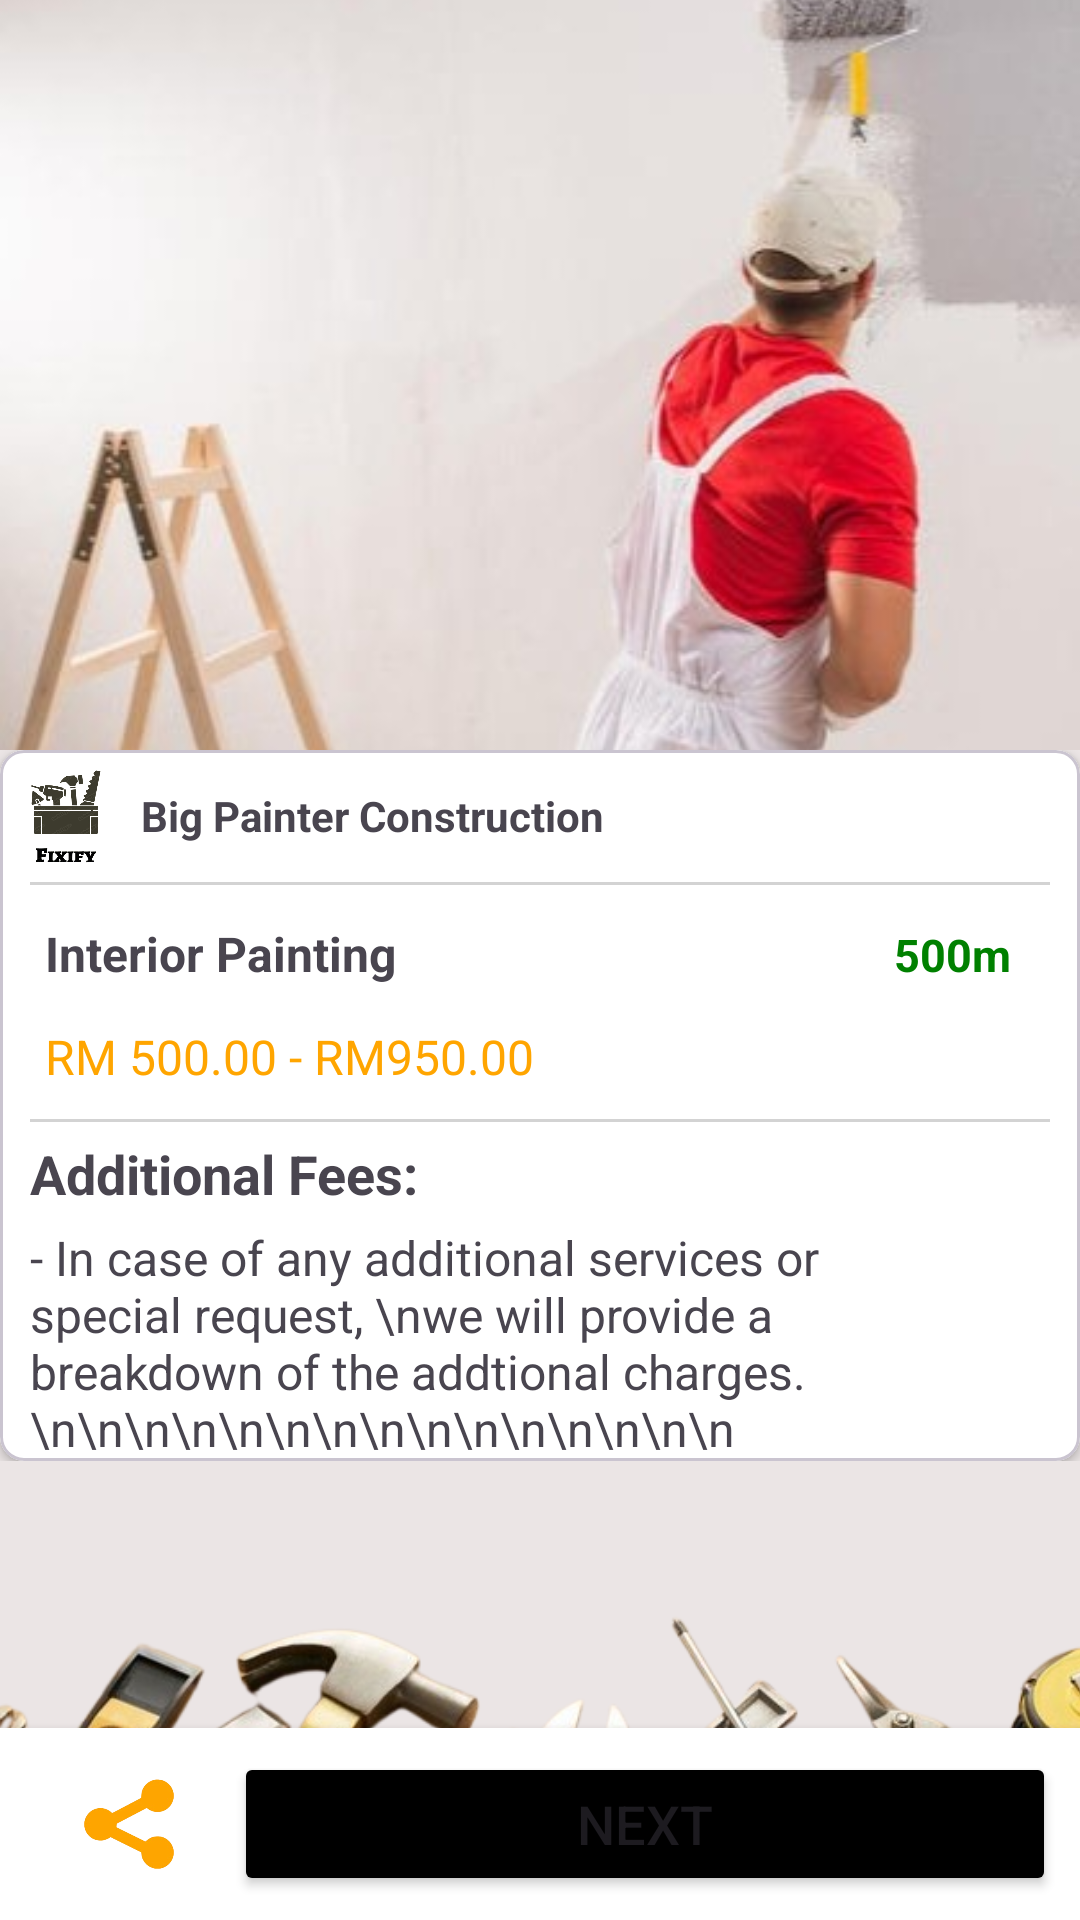

The Android layout XML behind this screen, and the referenced resources:
<!-- AndroidManifest.xml: application theme Theme.Fixify -->
<!-- res/layout/activity_detail_service2.xml -->
<?xml version="1.0" encoding="utf-8"?>
<RelativeLayout xmlns:android="http://schemas.android.com/apk/res/android"
    xmlns:app="http://schemas.android.com/apk/res-auto"
    android:layout_width="match_parent"
    android:layout_height="match_parent"
    android:background="@drawable/backg">

    <LinearLayout
        android:layout_width="match_parent"
        android:layout_height="wrap_content"
        android:orientation="vertical">

        <ViewFlipper
            android:id="@+id/bannerViewFlipper"
            android:layout_width="match_parent"
            android:layout_height="250dp"
            android:autoStart="true"
            android:flipInterval="3000">
            
            <ImageView
                android:layout_width="match_parent"
                android:layout_height="match_parent"
                android:src="@drawable/painting2"
                android:scaleType="centerCrop" />

            <ImageView
                android:layout_width="match_parent"
                android:layout_height="match_parent"
                android:src="@drawable/painting2"
                android:scaleType="centerCrop" />
        </ViewFlipper>

        
        <LinearLayout
            android:layout_width="match_parent"
            android:layout_height="match_parent"
            android:orientation="vertical">

            
            <LinearLayout
                android:layout_width="match_parent"
                android:layout_height="wrap_content"
                android:orientation="horizontal">

                <com.google.android.material.card.MaterialCardView
                    android:layout_width="0dp"
                    android:layout_height="wrap_content"
                    android:layout_weight="1"
                    android:clickable="true"
                    android:focusable="true"
                    app:cardCornerRadius="8dp"
                    app:cardElevation="2dp"
                    app:cardBackgroundColor="@android:color/white">

                    <LinearLayout
                        android:layout_width="match_parent"
                        android:layout_height="match_parent"
                        android:orientation="vertical">

                        
                        <LinearLayout
                            android:layout_width="match_parent"
                            android:layout_height="wrap_content"
                            android:orientation="horizontal"
                            android:padding="2dp">

                            <ImageView
                                android:layout_width="40dp"
                                android:layout_height="40dp"
                                android:src="@drawable/logo4" />

                            <TextView
                                android:layout_width="0dp"
                                android:layout_height="wrap_content"
                                android:layout_marginStart="5dp"
                                android:layout_weight="1"
                                android:layout_gravity="center"
                                android:text="Big Painter Construction"
                                android:textSize="14sp"
                                android:textStyle="bold"/>
                        </LinearLayout>

                        <View
                            android:layout_width="match_parent"
                            android:layout_height="1dp"
                            android:background="#D3D3D3"
                            android:layout_marginStart="10dp"
                            android:layout_marginEnd="10dp"/>

                        <LinearLayout
                            android:layout_width="match_parent"
                            android:layout_height="wrap_content"
                            android:orientation="horizontal"
                            android:padding="10dp">

                            <TextView
                                android:layout_width="0dp"
                                android:layout_height="wrap_content"
                                android:layout_weight="1"
                                android:text="Interior Painting"
                                android:textSize="16sp"
                                android:textStyle="bold"
                                android:layout_marginStart="5dp"/>

                            <TextView
                                android:layout_width="wrap_content"
                                android:layout_height="wrap_content"
                                android:padding="3dp"
                                android:text="500m"
                                android:textStyle="bold"
                                android:textColor="#008000"
                                android:layout_marginEnd="10dp"
                                android:textSize="15sp" />
                        </LinearLayout>

                        <TextView
                            android:layout_width="wrap_content"
                            android:layout_height="wrap_content"
                            android:text="RM 500.00 - RM950.00"
                            android:layout_marginStart="15dp"
                            android:textColor="#FFA500"
                            android:textSize="16sp" />

                        <View
                            android:layout_width="match_parent"
                            android:layout_height="1dp"
                            android:background="#D3D3D3"
                            android:layout_marginTop="10dp"
                            android:layout_marginStart="10dp"
                            android:layout_marginEnd="10dp"/>

                        <LinearLayout
                            android:layout_width="match_parent"
                            android:layout_height="wrap_content"
                            android:orientation="horizontal"
                            android:padding="5dp">

                            <TextView
                                android:layout_width="0dp"
                                android:layout_height="wrap_content"
                                android:layout_weight="1"
                                android:text="Additional Fees:"
                                android:textStyle="bold"
                                android:textSize="18sp"
                                android:layout_marginStart="5dp"/>
                        </LinearLayout>

                        <LinearLayout
                            android:layout_width="match_parent"
                            android:layout_height="wrap_content"
                            android:orientation="horizontal"
                            android:padding="0dp">

                            <TextView
                                android:layout_width="0dp"
                                android:layout_height="wrap_content"
                                android:layout_weight="1"
                                android:text="- In case of any additional services or special request, \nwe will provide a breakdown of the addtional charges.\n\n\n\n\n\n\n\n\n\n\n\n\n\n\n"
                                android:textSize="16sp"
                                android:layout_marginStart="10dp"/>

                        </LinearLayout>
                    </LinearLayout>
                </com.google.android.material.card.MaterialCardView>
            </LinearLayout>

        </LinearLayout>
    </LinearLayout>

    <LinearLayout
        android:id="@+id/navigationBar"
        android:layout_width="match_parent"
        android:layout_height="wrap_content"
        android:orientation="horizontal"
        android:gravity="center"
        android:layout_alignParentBottom="true"
        android:background="@android:color/white"
        android:padding="8dp"
        android:elevation="4dp">

        <ImageView
            android:id="@+id/home"
            android:layout_width="30dp"
            android:layout_height="30dp"
            android:src="@drawable/share"
            android:layout_marginStart="20dp"
            android:gravity="center"
            android:layout_marginEnd="20dp" />

        <Button
            android:layout_width="match_parent"
            android:layout_height="wrap_content"
            android:text="Next"
            android:textSize="18sp"
            android:backgroundTint="@color/black"/>
    </LinearLayout>
</RelativeLayout>
<!-- resources referenced by this layout -->
<resources>
  <color name="black">#FF000000</color>
  <!-- drawable backg: png bitmap (drawable, 378625 bytes) -->
  <!-- drawable logo4: png bitmap (drawable, 86451 bytes) -->
  <!-- drawable painting2: jpg bitmap (drawable, 19355 bytes) -->
  <!-- drawable share: png bitmap (drawable, 24189 bytes) -->
  <style name="Theme.Fixify" parent="Base.Theme.Fixify" />
  <style name="Base.Theme.Fixify" parent="Theme.Material3.DayNight.NoActionBar">
          
          <item name="colorPrimary">@color/purple_500</item>
          <item name="colorPrimaryVariant">@color/lavender</item>
          <item name="colorOnPrimary">@color/white</item>
          
          <item name="colorSecondary">@color/teal_200</item>
          <item name="colorSecondaryVariant">@color/teal_700</item>
          <item name="colorOnSecondary">@color/black</item>
          
          <item name="android:statusBarColor">#00000000</item>
          
      </style>
  <color name="purple_500">#FF6200EE</color>
  <color name="lavender">#B692F7</color>
  <color name="white">#FFFFFFFF</color>
  <color name="teal_200">#FF03DAC5</color>
  <color name="teal_700">#FF018786</color>
</resources>
